2-way image classification set "dataset" from GitHub (afifnasir/CNN-Star-Fruit-Disease-Image-Recognition); label vocabulary: healthy fruit, unhealthy fruit.

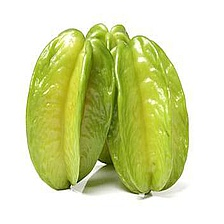
Label: healthy fruit

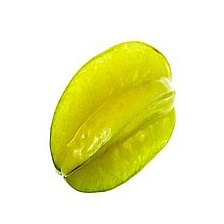
Label: healthy fruit

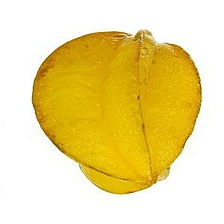
Label: healthy fruit

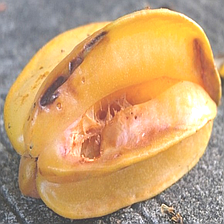
Label: unhealthy fruit

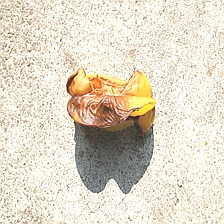
Label: unhealthy fruit

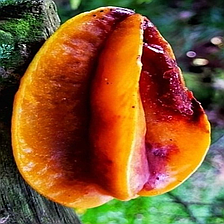
Label: unhealthy fruit
